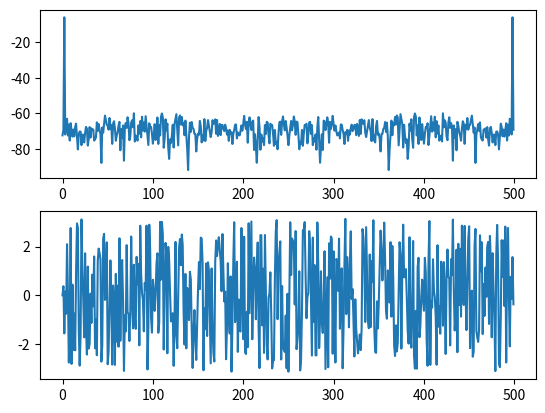
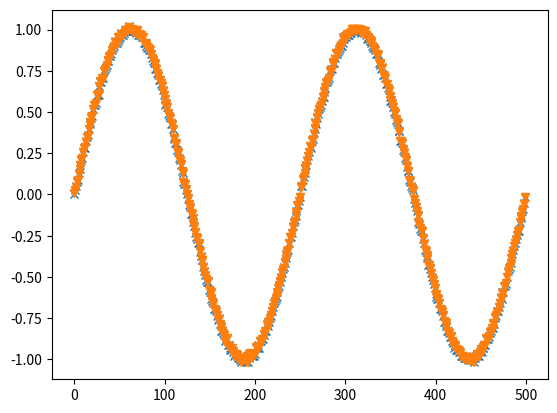
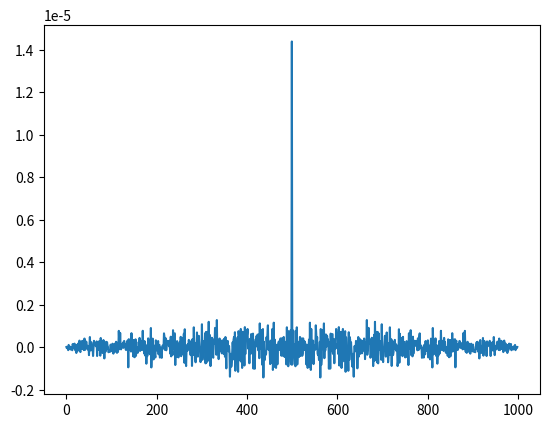

Recreate these plots in Python, in order.
# -*- coding: utf-8 -*-
"""
Created on Wed Aug 19 21:10:53 2026

@author: Casandra
"""

import numpy as np
import matplotlib.pyplot as plt
from scipy.stats import kstest

#%% definiciones
#le atribuyo una amplitud tal que la potencia de la funcion seno sea 0
fs = 1000
N = 1000

#%%funciones

def function_sen_nq(potx = 1, dc_sen = 0, ff = 1, ph = 0, nn = 1000,
                    fs = 1000, SNRdB = 10, dc_noise = 0):
    tt = np.arange(0, nn/fs, 1/fs) #vector tiempo (segundos)
    xx = np.pow(potx, 0.5) * np.sin(2 * np.pi * tt * ff * nn / fs + ph) + dc_sen #funcion seno
    des_est = np.sqrt(pow(10, ((-SNRdB/10)+ np.log10(potx))))
    nq = np.random.normal(0, des_est, nn) +dc_noise #np.random.normal(loc, scale, size) → genera datos normales con media loc y desviación estándar scale.
    f_suma = xx + nq
    return(tt, f_suma)

def function_sen(vmax = 1, dc = 0, ff = 1, ph = 0, nn = 1000, fs = 1000):
    tt = np.arange(0, nn/fs, 1/fs) #vector tiempo (segundos)
    xx = vmax * np.sin(2 * np.pi * tt * ff * nn / fs + ph) + dc #funcion seno
    return(tt, xx)

#%%script
'''
tt, f_con_ruido = function_sen_nq(potx= 1, SNRdB=60)
#var = np.var(xx) #debe dar vmax^2/2
#print("var = ", var)
plt.plot(tt, f_con_ruido)
#para un SNRdB = 20 = -10*log(Pnq) si Px = 1, lo otro en carpeta (20/8)
'''
#%%20/8; FFT
#x(k = 0) = DC * N

#tt, xx = function_sen(ff = 1)
tt, f_sen_ruido = function_sen_nq(ff = 4, SNRdB= 40, ph= 0)
# Calcular la FFT

f_sen_ruido = f_sen_ruido[:N//2]


#Y = np.fft.fft(xx)
Y = (1/N) * np.fft.fft(2 * f_sen_ruido) #la parte imaginaria(incluye fase) representa las deltas
#multiplico * 1/N para normalizar y *2 para que la potencia sea 1 de la mitad de f_sen_conruido
# Calcular las frecuencias asociadas
#freqs = np.fft.fftfreq(N, 1/fs) + N/2
#Y_acot = Y[:N//2]
tt_acot = tt[:N//2]
#xx_acot = xx[:N//2]


DC = Y[0]/N
fase_Y = np.angle(Y)
mod_Y = np.abs(Y)
Y_dB = 20 * np.log10(mod_Y)

plt.figure(1)
#plt.plot(xx_acot)
#plt.plot(f_sen_ruido)
plt.subplot(2,1,1)
plt.plot(Y_dB)
plt.subplot(2,1,2)
plt.plot(fase_Y)

#%%cuantización
B = 8 #2^B bits
Vfs = 1.65 #uso 1.65 pq ax= np.sqrt(2) q es aprox 1.5, le sumo un poco x el error
q = 2 * Vfs /pow(2, B) #niveles de cuantización
f_sen_ruido_D = np.round(f_sen_ruido/q) * q
nq = (f_sen_ruido_D - f_sen_ruido) #/ q #normalizo en q para que el valor este enre +-0.5 no lo normalizo asi queda en volts ;)

plt.figure(2)
plt.plot(f_sen_ruido_D, ':x')
plt.plot(f_sen_ruido, ':v')

#%% analisis del ruido
#demuestro que ruido es incorrelado; la energía debe ser una delta en n = 0

Pnq = np.correlate(nq, nq, mode='full') / (N/2)
plt.figure(3)
plt.plot(Pnq)
i = (N/2)-1

#print("varianza: ", np.var(nq), "valor de la energía en el delta: ", Pnq[i])

#copio de chat:
#%% Test de Kolmogorov-Smirnov

resultado = kstest(nq, 'uniform', args=(-q/2, 0))

print("Estadístico KS =", resultado.statistic)
print("p-value =", resultado.pvalue)


#%% Decisión estadística

alpha = 0.05

if resultado.pvalue > alpha:
    print("No se rechaza H0.")
    print("El ruido es compatible con una distribución uniforme.")
else:
    print("Se rechaza H0.")
    print("El ruido NO es compatible con una distribución uniforme.")
